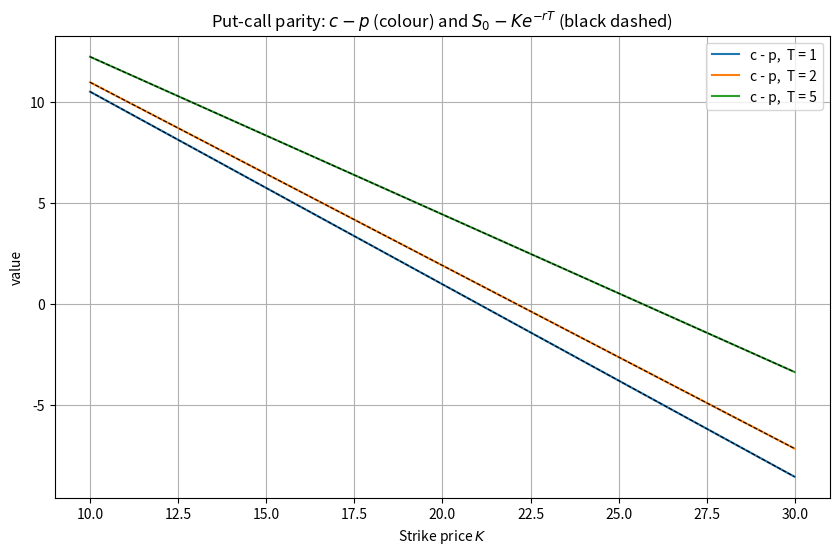

Write the Python code that produced this figure.
import numpy as np
import matplotlib.pyplot as plt
from scipy.stats import norm
from typing import Dict, List, Union

"""The pricing function of European call option"""
# change # 2
#Delete.    def black_scholes_eur_call(r: float, T: float, S0: float, sigma: float,
#Delete.                               K: Union[float, List[float], np.ndarray]) -> np.ndarray:
# replace by
def black_scholes_eur_call(r: float, T: float, S0: float, sigma: float,
                           K: Union[float, List[float], np.ndarray],
                           return_greeks: bool = False):
# end change # 2
    """
    Black-Scholes pricer of European call option on non-dividend-paying stock

    param r: risk-free interest rate (which is constant)
    param T: time to maturity (in years)
    param S0: initial spot price of the underlying stock
    param sigma: volatility of the underlying stock
    param K: strike price (or prices)
    param return_greeks: if True, return a dict with the price and the greeks
    """
    # check conditions
    assert sigma > 0

    K = np.array([K]) if isinstance(K, float) else np.array(K)

    d1_vec = ( np.log( S0 / K ) + ( r + 0.5 * sigma**2 ) * T ) / ( sigma * T**0.5 )
    d2_vec = d1_vec - sigma * T**0.5

    N_d1_vec = norm.cdf(d1_vec)
    N_d2_vec = norm.cdf(d2_vec)

    # change # 1
    #Delete.    return N_d1_vec * S0 - K_vec * np.exp((-1.0)*r*T) * N_d2_vec
    # replace by
    price = N_d1_vec * S0 - K * np.exp((-1.0)*r*T) * N_d2_vec
    # end change # 1

    # change # 2
    if not return_greeks:
        return price
    n_d1_vec = norm.pdf(d1_vec)                  # N'(d1)
    return {
        "price": price,
        "delta": N_d1_vec,
        "gamma": n_d1_vec / (S0 * sigma * T**0.5),
        "vega":  S0 * n_d1_vec * T**0.5,
        "theta": -S0 * n_d1_vec * sigma / (2 * T**0.5) - r * K * np.exp(-r*T) * N_d2_vec,
        "rho":   K * T * np.exp(-r*T) * N_d2_vec,
    }
    # end change # 2

"""The pricing function of European put option"""
# change # 1
#Delete.    def black_scholes_eur_call(r: float, T: float, S0: float, sigma: float,
#Delete.                               K: Union[float, List[float], np.ndarray]) -> np.ndarray:
# replace by
def black_scholes_eur_put(r: float, T: float, S0: float, sigma: float,
                          K: Union[float, List[float], np.ndarray]) -> np.ndarray:
# end change # 1
    """
    Black-Scholes pricer of European put option on non-dividend-paying stock

    param r: risk-free interest rate (which is constant)
    param T: time to maturity (in years)
    param S0: initial spot price of the underlying stock
    param sigma: volatility of the underlying stock
    param K: strike price (or prices)
    """
    # check conditions
    assert sigma > 0

    K = np.array([K]) if isinstance(K, float) else np.array(K)

    d1_vec = ( np.log( S0 / K ) + ( r + 0.5 * sigma**2 ) * T ) / ( sigma * T**0.5 )
    d2_vec = d1_vec - sigma * T**0.5

    # change # 2
    #Delete.    N_d1_vec = norm.cdf(d1_vec)
    #Delete.    N_d2_vec = norm.cdf(d2_vec)
    # replace by
    N_minus_d1_vec = norm.cdf(-d1_vec)
    N_minus_d2_vec = norm.cdf(-d2_vec)
    # end change # 2

    # change # 3
    #Delete.    return N_d1_vec * S0 - K_vec * np.exp((-1.0)*r*T) * N_d2_vec
    # replace by
    return K * np.exp((-1.0)*r*T) * N_minus_d2_vec - S0 * N_minus_d1_vec
    # end change # 3

# put-call parity at t = 0:  c - p = S0 - K e^{-rT}
K_vec = np.arange(10, 30, 0.01)
T_vec = [1.0, 2.0, 5.0]
S0, sigma, r = 20.0, 0.3, 0.05

plt.figure(figsize=(10, 6))
for T in T_vec:
    c = black_scholes_eur_call(r=r, T=T, S0=S0, sigma=sigma, K=K_vec)
    p = black_scholes_eur_put(r=r, T=T, S0=S0, sigma=sigma, K=K_vec)
    left = c - p                              # from the pricers
    right = S0 - K_vec * np.exp(-r * T)       # from the parity formula
    print(f"T = {int(T)}:  max |(c - p) - (S0 - K e^(-rT))| = {np.max(np.abs(left - right)):.1e}")
    plt.plot(K_vec, left, label=f"c - p,  T = {int(T)}")
    plt.plot(K_vec, right, 'k--', linewidth=0.8)
plt.title('Put-call parity: $c - p$ (colour) and $S_0 - Ke^{-rT}$ (black dashed)')
plt.xlabel('Strike price $K$')
plt.ylabel('value')
plt.legend()
plt.grid(True)
plt.show()
